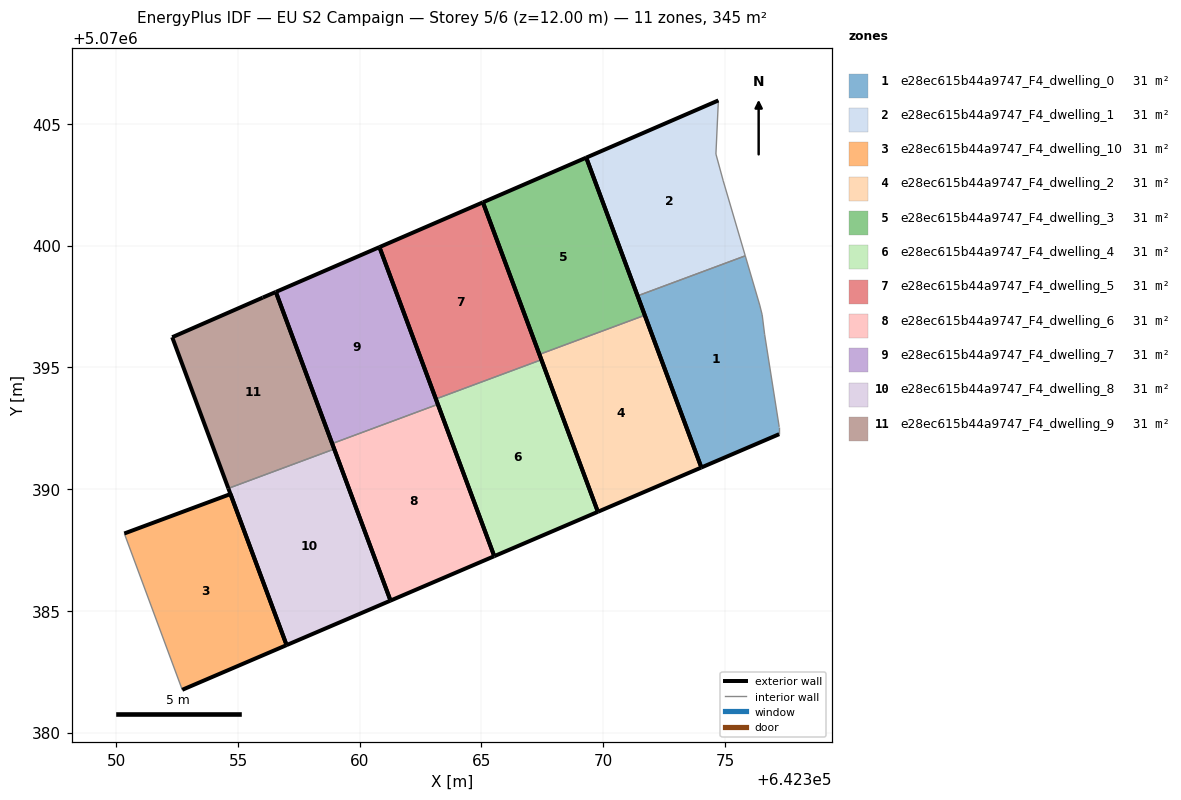
=== STOREY PLAN SPEC (per zone: floor XY polygon, exterior-wall plan segments, windows/doors) ===
zone 1: e28ec615b44a9747_F4_dwelling_0  (31.3 m²)
  floor: (642377.23, 5070392.26) (642377.23, 5070392.56) (642376.63, 5070396.36) (642376.53, 5070397.16) (642376.43, 5070397.56) (642375.83, 5070399.58) (642371.41, 5070397.94) (642374.03, 5070390.89)
  exterior wall: (642377.23, 5070392.26) – (642374.03, 5070390.89)  [3.5 m]
  exterior wall: (642374.03, 5070390.89) – (642371.41, 5070397.94)  [7.5 m]
  interior walls: 6
zone 2: e28ec615b44a9747_F4_dwelling_1  (31.3 m²)
  floor: (642375.83, 5070399.58) (642374.93, 5070402.66) (642374.63, 5070403.76) (642374.73, 5070405.97) (642369.30, 5070403.62) (642371.41, 5070397.94)
  exterior wall: (642371.41, 5070397.94) – (642369.30, 5070403.62)  [6.1 m]
  exterior wall: (642369.30, 5070403.62) – (642374.73, 5070405.97)  [5.9 m]
  interior walls: 4
zone 3: e28ec615b44a9747_F4_dwelling_10  (31.3 m²)
  floor: (642356.99, 5070383.59) (642354.69, 5070389.80) (642350.33, 5070388.18) (642352.71, 5070381.76)
  exterior wall: (642350.33, 5070388.18) – (642354.69, 5070389.80)  [4.7 m]
  exterior wall: (642354.69, 5070389.80) – (642356.99, 5070383.59)  [6.6 m]
  exterior wall: (642356.99, 5070383.59) – (642352.71, 5070381.76)  [4.7 m]
  interior walls: 1
zone 4: e28ec615b44a9747_F4_dwelling_2  (31.3 m²)
  floor: (642374.03, 5070390.89) (642371.71, 5070397.14) (642367.38, 5070395.53) (642369.78, 5070389.07)
  exterior wall: (642371.71, 5070397.14) – (642374.03, 5070390.89)  [6.7 m]
  exterior wall: (642374.03, 5070390.89) – (642369.78, 5070389.07)  [4.6 m]
  exterior wall: (642369.78, 5070389.07) – (642367.38, 5070395.53)  [6.9 m]
  interior walls: 1
zone 5: e28ec615b44a9747_F4_dwelling_3  (31.3 m²)
  floor: (642371.71, 5070397.14) (642369.30, 5070403.62) (642365.06, 5070401.78) (642367.38, 5070395.53)
  exterior wall: (642365.06, 5070401.78) – (642369.30, 5070403.62)  [4.6 m]
  exterior wall: (642369.30, 5070403.62) – (642371.71, 5070397.14)  [6.9 m]
  exterior wall: (642367.38, 5070395.53) – (642365.06, 5070401.78)  [6.7 m]
  interior walls: 1
zone 6: e28ec615b44a9747_F4_dwelling_4  (31.3 m²)
  floor: (642369.78, 5070389.07) (642367.46, 5070395.31) (642363.13, 5070393.70) (642365.53, 5070387.25)
  exterior wall: (642367.46, 5070395.31) – (642369.78, 5070389.07)  [6.7 m]
  exterior wall: (642369.78, 5070389.07) – (642365.53, 5070387.25)  [4.6 m]
  exterior wall: (642365.53, 5070387.25) – (642363.13, 5070393.70)  [6.9 m]
  interior walls: 1
zone 7: e28ec615b44a9747_F4_dwelling_5  (31.3 m²)
  floor: (642367.46, 5070395.31) (642365.06, 5070401.78) (642360.81, 5070399.94) (642363.13, 5070393.70)
  exterior wall: (642360.81, 5070399.94) – (642365.06, 5070401.78)  [4.6 m]
  exterior wall: (642365.06, 5070401.78) – (642367.46, 5070395.31)  [6.9 m]
  exterior wall: (642363.13, 5070393.70) – (642360.81, 5070399.94)  [6.7 m]
  interior walls: 1
zone 8: e28ec615b44a9747_F4_dwelling_6  (31.3 m²)
  floor: (642365.53, 5070387.25) (642363.21, 5070393.48) (642358.87, 5070391.87) (642361.26, 5070385.42)
  exterior wall: (642363.21, 5070393.48) – (642365.53, 5070387.25)  [6.7 m]
  exterior wall: (642365.53, 5070387.25) – (642361.26, 5070385.42)  [4.6 m]
  exterior wall: (642361.26, 5070385.42) – (642358.87, 5070391.87)  [6.9 m]
  interior walls: 1
zone 9: e28ec615b44a9747_F4_dwelling_7  (31.3 m²)
  floor: (642363.21, 5070393.48) (642360.81, 5070399.94) (642356.55, 5070398.10) (642358.87, 5070391.87)
  exterior wall: (642356.55, 5070398.10) – (642360.81, 5070399.94)  [4.6 m]
  exterior wall: (642360.81, 5070399.94) – (642363.21, 5070393.48)  [6.9 m]
  exterior wall: (642358.87, 5070391.87) – (642356.55, 5070398.10)  [6.6 m]
  interior walls: 1
zone 10: e28ec615b44a9747_F4_dwelling_8  (31.3 m²)
  floor: (642361.26, 5070385.42) (642358.95, 5070391.65) (642354.60, 5070390.03) (642356.99, 5070383.59)
  exterior wall: (642358.95, 5070391.65) – (642361.26, 5070385.42)  [6.6 m]
  exterior wall: (642361.26, 5070385.42) – (642356.99, 5070383.59)  [4.6 m]
  exterior wall: (642356.99, 5070383.59) – (642354.60, 5070390.03)  [6.9 m]
  interior walls: 1
zone 11: e28ec615b44a9747_F4_dwelling_9  (31.3 m²)
  floor: (642358.95, 5070391.65) (642356.55, 5070398.10) (642356.02, 5070397.87) (642352.30, 5070396.24) (642354.60, 5070390.03)
  exterior wall: (642354.60, 5070390.03) – (642352.30, 5070396.24)  [6.6 m]
  exterior wall: (642352.30, 5070396.24) – (642356.02, 5070397.87)  [4.1 m]
  exterior wall: (642356.02, 5070397.87) – (642356.55, 5070398.10)  [0.6 m]
  exterior wall: (642356.55, 5070398.10) – (642358.95, 5070391.65)  [6.9 m]
  interior walls: 1

=== DERIVED (storey summary) ===
Building: EU S2 Campaign
Storey: 5 of 6  (floor level z = 12.00 m)
Storey gross floor area: 344.7 m²
Zones on this storey: 11
  - e28ec615b44a9747_F4_dwelling_0: floor 31.3 m²; exterior wall 11.0 m (33.0 m²); WWR 0.0%
  - e28ec615b44a9747_F4_dwelling_1: floor 31.3 m²; exterior wall 12.0 m (35.9 m²); WWR 0.0%
  - e28ec615b44a9747_F4_dwelling_10: floor 31.3 m²; exterior wall 15.9 m (47.8 m²); WWR 0.0%
  - e28ec615b44a9747_F4_dwelling_2: floor 31.3 m²; exterior wall 18.2 m (54.6 m²); WWR 0.0%
  - e28ec615b44a9747_F4_dwelling_3: floor 31.3 m²; exterior wall 18.2 m (54.6 m²); WWR 0.0%
  - e28ec615b44a9747_F4_dwelling_4: floor 31.3 m²; exterior wall 18.2 m (54.5 m²); WWR 0.0%
  - e28ec615b44a9747_F4_dwelling_5: floor 31.3 m²; exterior wall 18.2 m (54.6 m²); WWR 0.0%
  - e28ec615b44a9747_F4_dwelling_6: floor 31.3 m²; exterior wall 18.2 m (54.5 m²); WWR 0.0%
  - e28ec615b44a9747_F4_dwelling_7: floor 31.3 m²; exterior wall 18.2 m (54.5 m²); WWR 0.0%
  - e28ec615b44a9747_F4_dwelling_8: floor 31.3 m²; exterior wall 18.2 m (54.5 m²); WWR 0.0%
  - e28ec615b44a9747_F4_dwelling_9: floor 31.3 m²; exterior wall 18.2 m (54.5 m²); WWR 0.0%
Zone adjacency (shared interzone walls):
  - e28ec615b44a9747_F4_dwelling_0 ↔ e28ec615b44a9747_F4_dwelling_1
  - e28ec615b44a9747_F4_dwelling_2 ↔ e28ec615b44a9747_F4_dwelling_3
  - e28ec615b44a9747_F4_dwelling_4 ↔ e28ec615b44a9747_F4_dwelling_5
  - e28ec615b44a9747_F4_dwelling_6 ↔ e28ec615b44a9747_F4_dwelling_7
  - e28ec615b44a9747_F4_dwelling_8 ↔ e28ec615b44a9747_F4_dwelling_9